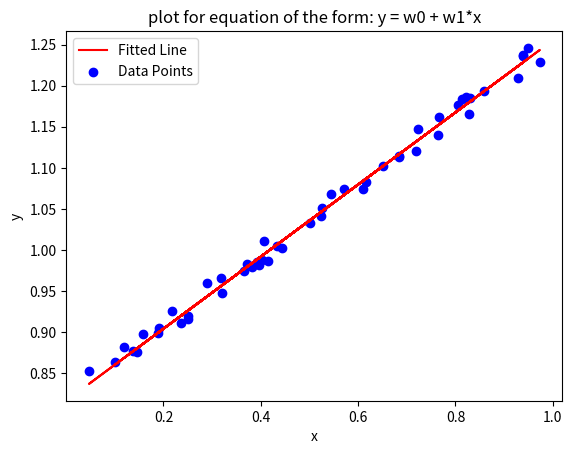

Here is the Python script that generated this plot:
import numpy as np
import matplotlib.pyplot as plt
import pandas as pd

np.random.seed(2024)


class LinearRegressionClosedForm:
    def __init__(self):
        '''
        Initializing the parameters of the model

        Returns:
          None
        '''
        self.weights = None

    def fit(self, X, y):
        '''
        This function is used to obtain the weights of the model using closed form solution.

        Args:
          X : 2D numpy array of training set data points. Dimensions (n x (d+1))
          y : 2D numpy array of target values in the training dataset. Dimensions (n x 1)

        Returns :
          None
        '''
        # Calculate the weights
        # X_transpose = np.transpose(X)
        # X_transpose_X = np.matmul(X_transpose, X)
        # X_transpose_X_inv = np.linalg.inv(X_transpose_X)
        # X_transpose_y = np.matmul(X_transpose, y)
        # self.weights = np.matmul(X_transpose_X_inv, X_transpose_y)
        self.w = np.linalg.inv(X.T @ X) @ (X.T @ y)  #(X⊤X)−1X⊤y
        #raise NotImplementedError()

    def predict(self, X):
        '''
        This function is used to predict the target values for the given set of feature values

        Args:
          X: 2D numpy array of data points. Dimensions (n x (d+1))

        Returns:
          2D numpy array of predicted target values. Dimensions (n x 1)
        '''
        # Write your code here
        y_hat = X@self.w
        return y_hat
        #raise NotImplementedError()


def plot_learned_equation(X, y, y_hat):
    '''
    This function generates the plot to visualize how well the learned linear equation fits the dataset

    Args:
      X : 2D numpy array of data points. Dimensions (n x 2)
      y : 2D numpy array of target values. Dimensions (n x 1)
      y_hat : 2D numpy array of predicted values. Dimensions (n x 1)

    Returns:
      None
    '''
    # Plot a 2d plot, with only  X[:,1] on x-axis (Think about why you can ignore X[:, 0])
    # Use y_hat to plot the line. DO NOT use y.
    plt.plot(X[:, 1], y_hat, color='red', label='Fitted Line')
    plt.scatter(X[:, 1], y, color='blue', label='Data Points')
    plt.xlabel('x')
    plt.ylabel('y')
    plt.title('plot for equation of the form: y = w0 + w1*x')
    plt.legend()
    plt.savefig("closed_form.png")
    #raise NotImplementedError()


############################################
#####        Helper functions          #####
############################################
def generate_toy_dataset():
    '''
    This function generates a simple toy dataset containing 300 points with 1d feature
    '''
    X = np.random.rand(300, 2)
    X[:, 0] = 1  # bias term
    weights = np.random.rand(2, 1)
    noise = np.random.rand(300, 1) / 32
    y = np.matmul(X, weights) + noise

    X_train = X[:250]
    X_test = X[250:]
    y_train = y[:250]
    y_test = y[250:]
    return X_train, y_train, X_test, y_test


# Terminal text coloring
RESET = '\033[0m'
GREEN = '\033[32m'
RED = '\033[31m'

if __name__ == '__main__':

    print(RED + "##### Closed form solution for linear regression #####")

    print(RESET + "Loading dataset: ", end="")
    try:
        X_train, y_train, X_test, y_test = generate_toy_dataset()
        print(GREEN + "done")
    except Exception as e:
        print(RED + "failed")
        print(e)
        exit()

    print(RESET + "Calculating closed form solution: ", end="")
    try:
        linear_reg = LinearRegressionClosedForm()
        linear_reg.fit(X_train, y_train)
        print(GREEN + "done")
    except Exception as e:
        print(RED + "failed")
        print(e)
        exit()

    print(RESET + "Predicting for test split: ", end="")
    try:
        y_hat = linear_reg.predict(X_test)
        print(GREEN + "done")
    except Exception as e:
        print(RED + "failed")
        print(e)
        exit()

    print(RESET + "Plotting the solution: ", end="")
    try:
        plot_learned_equation(X_test, y_test, y_hat)
        print(GREEN + "done")
    except Exception as e:
        print(RED + "failed")
        print(e)
        exit()
